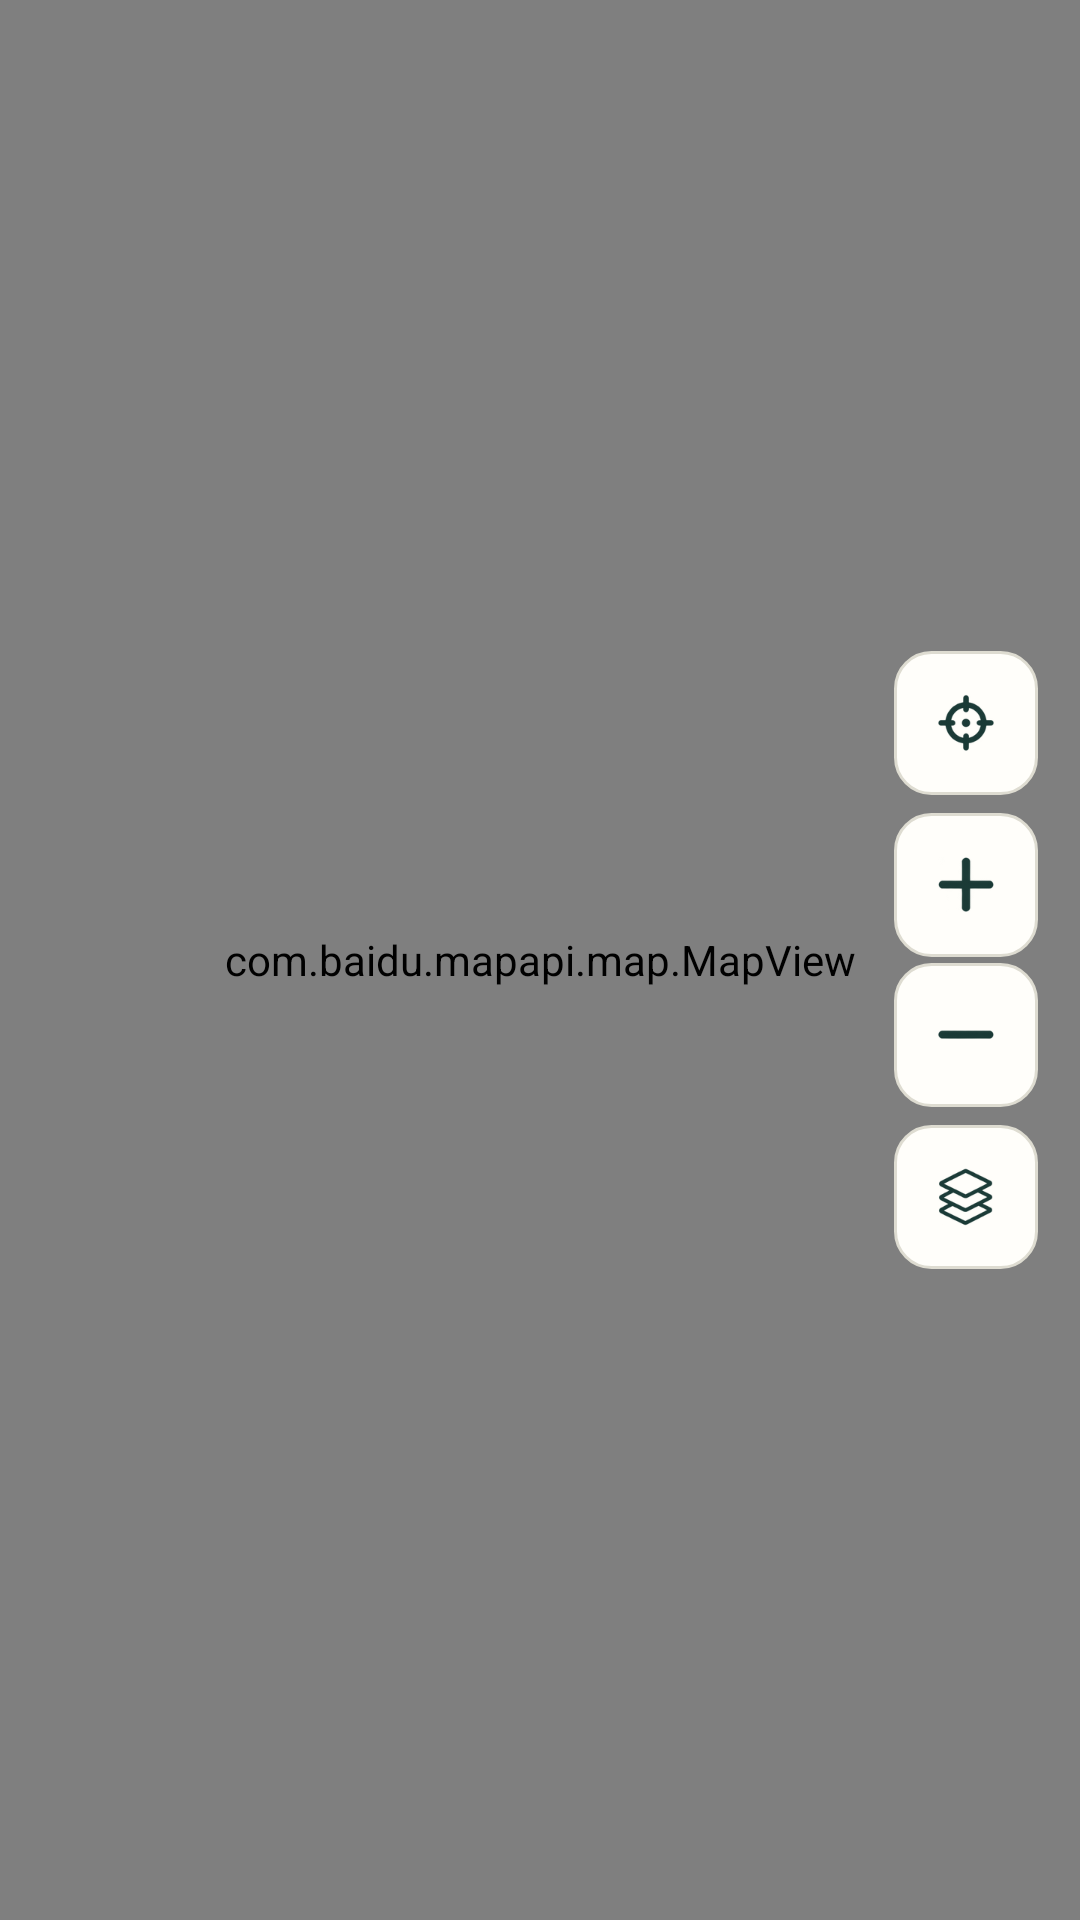

Produce the Android XML layout that renders to this screen, including the resource entries it uses.
<!-- AndroidManifest.xml: application theme AppTheme -->
<!-- res/layout/main_map.xml -->
<?xml version="1.0" encoding="utf-8"?>
<FrameLayout xmlns:android="http://schemas.android.com/apk/res/android"
    xmlns:app="http://schemas.android.com/apk/res-auto"
    android:layout_width="match_parent"
    android:layout_height="match_parent"
    android:background="@color/ui_soft">

    <com.baidu.mapapi.map.MapView
        android:id="@+id/bdMapView"
        android:layout_width="match_parent"
        android:layout_height="match_parent"
        android:clickable="true"
        android:focusable="true" />

    <LinearLayout
        android:layout_width="wrap_content"
        android:layout_height="wrap_content"
        android:layout_gravity="center_vertical|end"
        android:layout_marginEnd="14dp"
        android:orientation="vertical">

        <ImageButton
            android:id="@+id/cur_position"
            android:layout_width="48dp"
            android:layout_height="48dp"
            android:background="@drawable/map_secondary_action"
            android:contentDescription="@string/cur_position"
            android:padding="12dp"
            android:scaleType="centerInside"
            app:srcCompat="@drawable/ic_home_position"
            app:tint="@color/ui_ink" />

        <ImageButton
            android:id="@+id/zoom_in"
            android:layout_width="48dp"
            android:layout_height="48dp"
            android:layout_marginTop="6dp"
            android:background="@drawable/map_secondary_action"
            android:contentDescription="@string/zoom_in"
            android:padding="12dp"
            android:scaleType="centerInside"
            app:srcCompat="@drawable/ic_zoom_in"
            app:tint="@color/ui_ink" />

        <ImageButton
            android:id="@+id/zoom_out"
            android:layout_width="48dp"
            android:layout_height="48dp"
            android:layout_marginTop="2dp"
            android:background="@drawable/map_secondary_action"
            android:contentDescription="@string/zoom_out"
            android:padding="12dp"
            android:scaleType="centerInside"
            app:srcCompat="@drawable/ic_zoom_out"
            app:tint="@color/ui_ink" />

        <ImageButton
            android:id="@+id/map_layers"
            android:layout_width="48dp"
            android:layout_height="48dp"
            android:layout_marginTop="6dp"
            android:background="@drawable/map_secondary_action"
            android:contentDescription="@string/map_display_layers"
            android:padding="12dp"
            android:scaleType="centerInside"
            app:srcCompat="@drawable/ic_layers"
            app:tint="@color/ui_ink" />
    </LinearLayout>
</FrameLayout>
<!-- resources referenced by this layout -->
<resources>
  <color name="ui_ink">#173733</color>
  <color name="ui_soft">#E9EEE5</color>
  <!-- drawable ic_home_position: png bitmap (drawable-xxxhdpi, 5695 bytes) -->
  <!-- drawable ic_layers: png bitmap (drawable-xxxhdpi, 7153 bytes) -->
  <!-- drawable ic_zoom_in: png bitmap (drawable-xxxhdpi, 3254 bytes) -->
  <!-- drawable ic_zoom_out: png bitmap (drawable-xxxhdpi, 1294 bytes) -->
  <!-- drawable map_secondary_action (drawable) -->
  <ripple xmlns:android="http://schemas.android.com/apk/res/android" android:color="#17286659">
      <item>
          <selector>
              <item android:state_focused="true" android:drawable="@drawable/map_focused_surface" />
              <item android:drawable="@drawable/map_field" />
          </selector>
      </item>
  </ripple>
  <string name="cur_position">返回当前位置</string>
  <string name="map_display_layers">切换地图图层</string>
  <string name="zoom_in">放大</string>
  <string name="zoom_out">缩小</string>
  <style name="AppTheme" parent="Theme.MaterialComponents.Light">
          <item name="colorPrimary">@color/colorPrimary</item>
          <item name="colorPrimaryDark">@color/colorPrimaryDark</item>
          <item name="colorAccent">@color/colorAccent</item>
          <item name="colorSecondary">@color/colorAccent</item>
          <item name="colorOnPrimary">@color/ui_on_primary</item>
          <item name="colorOnSecondary">@color/ui_on_primary</item>
          <item name="colorSurface">@color/ui_surface</item>
          <item name="colorOnSurface">@color/ui_ink</item>
          <item name="colorControlHighlight">@color/ui_ripple</item>
          <item name="buttonStyle">@style/AppTheme.Button</item>
          <item name="actionBarStyle">@style/AppTheme.ActionBar</item>
          <item name="android:windowBackground">@color/ui_canvas</item>
          <item name="android:statusBarColor">@color/ui_canvas</item>
          <item name="android:navigationBarColor">@color/ui_canvas</item>
          <item name="android:windowLightStatusBar">true</item>
          <item name="android:windowLightNavigationBar">true</item>
      </style>
  <!-- drawable map_focused_surface (drawable) -->
  <shape xmlns:android="http://schemas.android.com/apk/res/android">
      <solid android:color="@color/ui_soft" />
      <corners android:radius="12dp" />
      <stroke android:width="1dp" android:color="@color/ui_line" />
  </shape>
  <!-- drawable map_field (drawable) -->
  <shape xmlns:android="http://schemas.android.com/apk/res/android">
      <solid android:color="@color/ui_surface" />
      <corners android:radius="12dp" />
      <stroke android:width="1dp" android:color="@color/ui_line" />
  </shape>
  <color name="colorPrimary">#286659</color>
  <color name="colorPrimaryDark">#205346</color>
  <color name="colorAccent">#286659</color>
  <color name="ui_on_primary">#FFFFFF</color>
  <color name="ui_surface">#FFFEFA</color>
  <color name="ui_ripple">#24286659</color>
  <style name="AppTheme.Button" parent="Widget.AppCompat.Button.Colored">
          <item name="colorButtonNormal">@color/colorAccent</item>
      </style>
  <style name="AppTheme.ActionBar" parent="Widget.MaterialComponents.ActionBar.Primary">
          <item name="background">@color/ui_surface</item>
          <item name="titleTextStyle">@style/AppTheme.ActionBar.Title</item>
          <item name="elevation">0dp</item>
      </style>
  <color name="ui_canvas">#F7F5EF</color>
  <color name="ui_line">#DEDCD1</color>
  <style name="AppTheme.ActionBar.Title" parent="TextAppearance.MaterialComponents.Headline6">
          <item name="android:textColor">@color/ui_ink</item>
          <item name="android:textStyle">bold</item>
      </style>
</resources>
